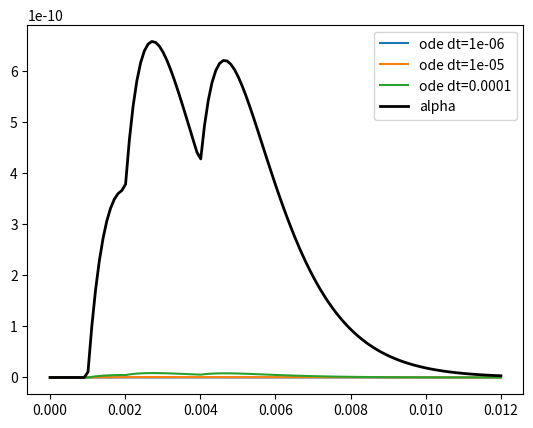

The matplotlib source for this figure:
"""test_synapse_ode.py: 

Test ODE equations of synapse.

"""
    
__author__           = "Dilawar Singh"
__copyright__        = "Copyright 2017-, Dilawar Singh"
__version__          = "1.0.0"
__maintainer__       = "Dilawar Singh"
__email__            = "dilawars@ncbs.res.in"
__status__           = "Development"

import sys
import os
import matplotlib.pyplot as plt
import numpy as np
from scipy.integrate import solve_ivp

tau1 = 1e-3
tau2 = 1e-3
gb   = 1e-9

spks = [1e-3, 2e-3, 4e-3]
spikes_ = spks[:]

def spike(t, spikes):
    if not spikes:
        return 0.0
    if t >= spikes[0]:
        print(f'@{t}')
        spikes.pop(0)
        return 1.0
    return 0.0

def alpha(t):
    spikes1_ = spks.copy()
    tau = tau1
    g = np.zeros_like(t)
    for ts in spikes1_:
        tt = t - ts
        g1 = gb*tt/tau*np.exp(-tt/tau)
        g1[g1 < 0 ] = 0
        g += g1
    return g

def f(t, y):
    s = 1.0
    return [y[1], (-y[0]-(tau1+tau2)*y[1]+gb*s*spike(t, spikes_))/tau1/tau2]

for dt in [1e-6, 1e-5, 1e-4]:
    spikes_ = spks.copy()
    sol = solve_ivp(f, (0,1.2e-2), (0.0,0.0), max_step=dt) 
    plt.plot(sol.t, sol.y[0,:], label = f'ode dt={dt:g}')

plt.plot(sol.t, alpha(sol.t), lw=2, color='black', label='alpha')
plt.legend()

plt.show()
